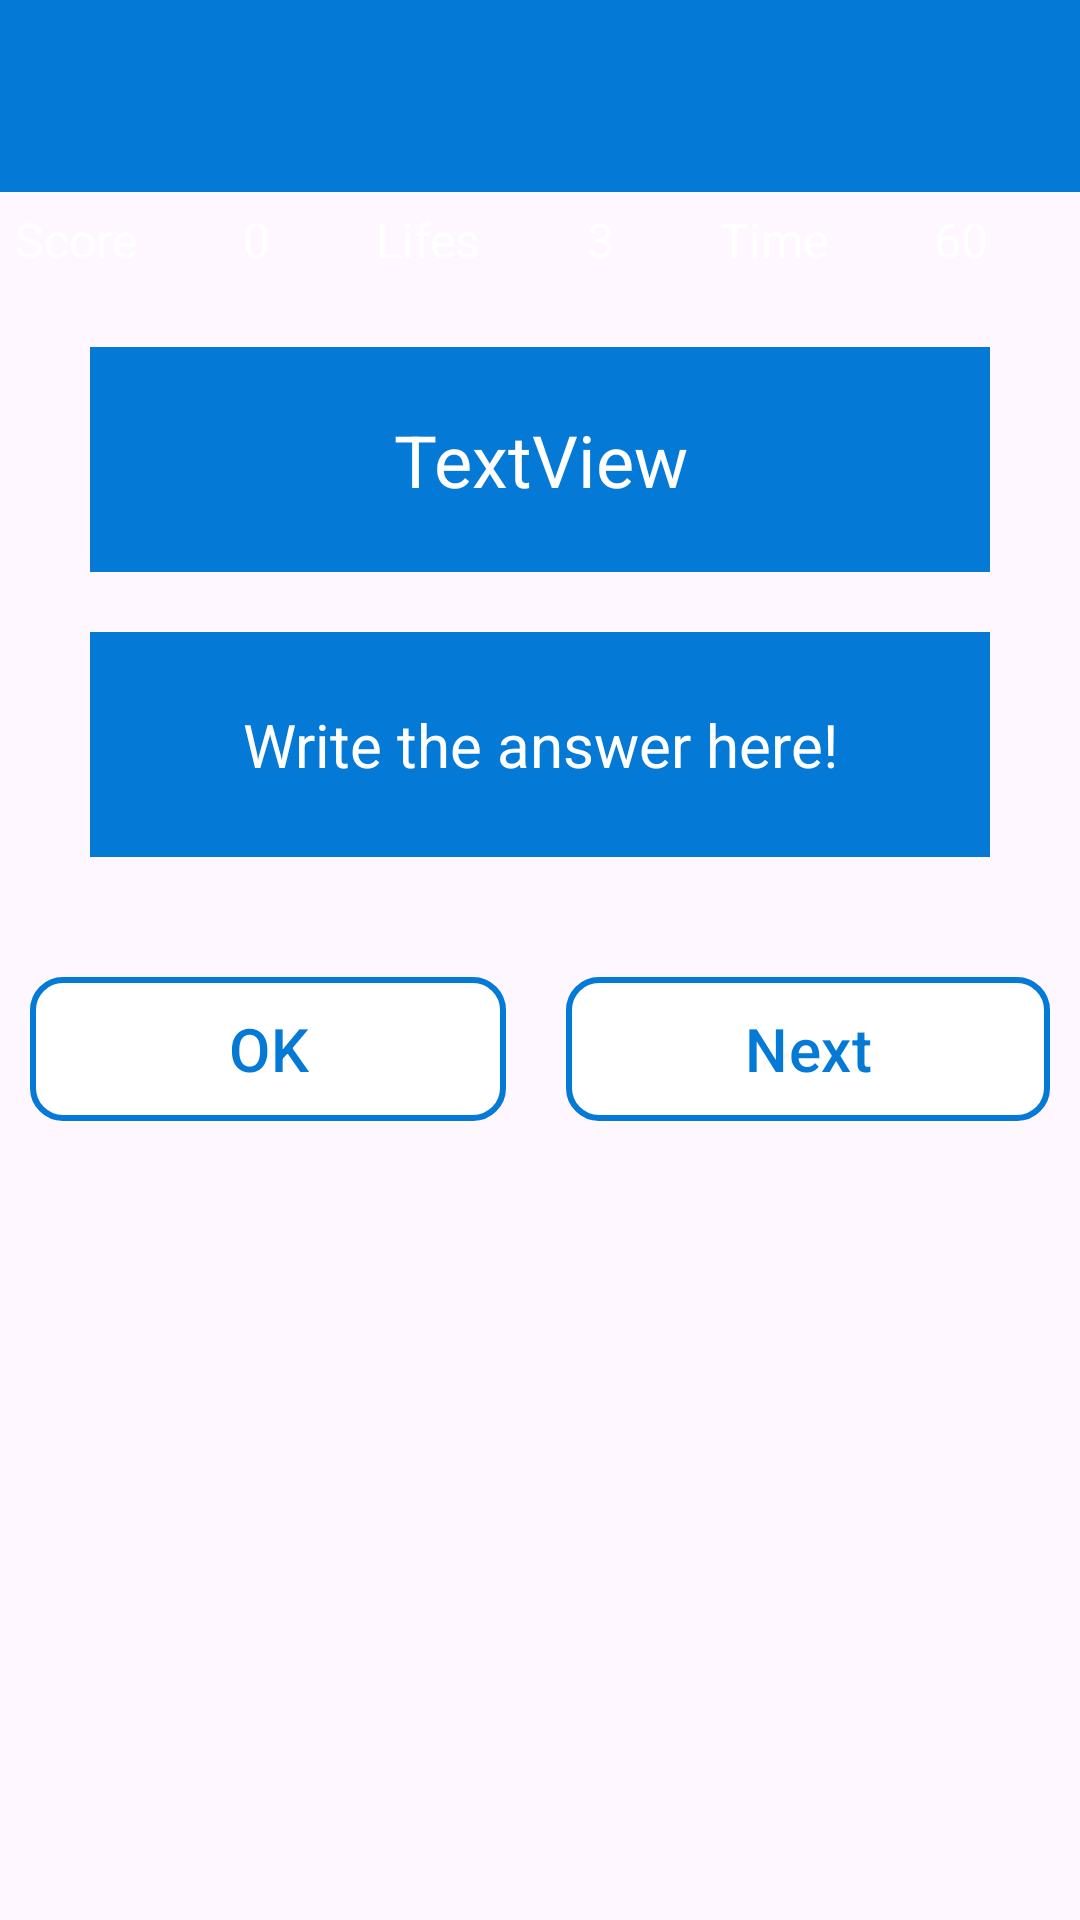

Write the Android layout XML for this screen, with the resource values it uses.
<!-- AndroidManifest.xml: activity theme Theme.gameactivity -->
<!-- res/layout/activity_sub.xml -->
<?xml version="1.0" encoding="utf-8"?>
<LinearLayout xmlns:android="http://schemas.android.com/apk/res/android"
    xmlns:app="http://schemas.android.com/apk/res-auto"
    xmlns:tools="http://schemas.android.com/tools"
    android:id="@+id/main"
    android:layout_width="match_parent"
    android:layout_height="match_parent"
    android:background="@drawable/second"
    android:orientation="vertical"
    tools:context=".GameActivity">

    <com.google.android.material.appbar.MaterialToolbar
        android:id="@+id/toolbar2"
        android:layout_width="match_parent"
        android:layout_height="wrap_content"
        android:layout_marginTop="0dp"
        android:background="?attr/colorPrimary"
        android:minHeight="?attr/actionBarSize"
        android:theme="?attr/actionBarTheme"
        app:layout_constraintTop_toTopOf="parent"
        tools:layout_editor_absoluteX="1dp" />

    <LinearLayout
        android:layout_width="match_parent"
        android:layout_height="wrap_content"
        android:orientation="horizontal">

        <TextView
            android:id="@+id/score"
            android:layout_width="wrap_content"
            android:layout_height="wrap_content"
            android:layout_margin="5dp"
            android:layout_weight="1"
            android:text="Score"
            android:textColor="@color/white"
            android:textSize="16sp" />

        <TextView
            android:id="@+id/scoredpoints"
            android:layout_width="wrap_content"
            android:layout_height="wrap_content"
            android:layout_margin="5dp"
            android:layout_weight="1"
            android:text="0"
            android:textColor="@color/white"
            android:textSize="16sp" />

        <TextView
            android:id="@+id/life"
            android:layout_width="wrap_content"
            android:layout_height="wrap_content"
            android:layout_margin="5dp"
            android:layout_weight="1"
            android:text="Lifes"
            android:textColor="@color/white"
            android:textSize="16sp" />

        <TextView
            android:id="@+id/lifesleft"
            android:layout_width="wrap_content"
            android:layout_height="wrap_content"
            android:layout_margin="5dp"
            android:layout_weight="1"
            android:text="3"
            android:textColor="@color/white"
            android:textSize="16sp" />

        <TextView
            android:id="@+id/time"
            android:layout_width="wrap_content"
            android:layout_height="wrap_content"
            android:layout_margin="5dp"
            android:layout_weight="1"
            android:text="Time"
            android:textColor="@color/white"
            android:textSize="16sp" />

        <TextView
            android:id="@+id/timeleft"
            android:layout_width="wrap_content"
            android:layout_height="wrap_content"
            android:layout_margin="5dp"
            android:layout_weight="1"
            android:text="60"
            android:textColor="@color/white"
            android:textSize="16sp" />

    </LinearLayout>

    <TextView
        android:id="@+id/question"
        android:layout_width="300dp"
        android:layout_height="75dp"
        android:layout_gravity="center"
        android:layout_marginTop="20dp"
        android:background="@color/blue"
        android:gravity="clip_horizontal|center"
        android:text="TextView"
        android:textColor="@color/white"
        android:textSize="24sp" />

    <EditText
        android:id="@+id/answer"
        android:layout_width="300dp"
        android:layout_height="75dp"
        android:layout_gravity="center"
        android:layout_marginTop="20dp"
        android:background="@color/blue"
        android:ems="10"
        android:gravity="center"
        android:hint="Write the answer here!"
        android:inputType="text"
        android:textColor="@color/white"
        android:textColorHint="@color/white"
        android:textSize="20sp" />

    <LinearLayout
        android:layout_width="match_parent"
        android:layout_height="wrap_content"
        android:layout_marginTop="40dp"
        android:orientation="horizontal">

        <Button
            android:id="@+id/buttonok"
            android:layout_width="wrap_content"
            android:layout_height="wrap_content"
            android:layout_marginStart="10dp"
            android:layout_marginEnd="10dp"
            android:layout_weight="1"
            android:background="@drawable/button_shape"
            android:text="OK"
            android:textColor="@color/blue"
            app:backgroundTint="@null"
            android:textSize="20sp" />

        <Button
            android:id="@+id/buttonnxt"
            android:layout_width="wrap_content"
            android:layout_height="wrap_content"
            android:layout_marginStart="10dp"
            android:layout_marginEnd="10dp"
            android:layout_weight="1"
            android:background="@drawable/button_shape"
            android:text="Next"
            android:textColor="@color/blue"
            app:backgroundTint="@null"
            android:textSize="20sp" />
    </LinearLayout>

</LinearLayout>
<!-- resources referenced by this layout -->
<resources>
  <color name="blue">#0479D6</color>
  <color name="white">#FFFFFFFF</color>
  <!-- drawable button_shape (drawable) -->
  <?xml version="1.0" encoding="utf-8"?>
  <shape xmlns:android="http://schemas.android.com/apk/res/android"
      android:shape="rectangle">
      <solid android:color="@color/white">
      </solid>
  
      <stroke android:color="@color/blue"
          android:width="2dp">
      </stroke>
  
      <corners android:radius="10dp">
      </corners>
  </shape>
  <style name="Theme.gameactivity" parent="Theme.Material3.DayNight.NoActionBar">
  
          <item name="colorPrimary">@color/blue</item>
          <item name="colorPrimaryVariant">@color/blue</item>
          <item name="colorOnPrimary">@color/white</item>
  
  
          <item name="colorSecondary">@color/teal_200</item>
          <item name="colorSecondaryVariant">@color/teal_700</item>
          <item name="colorOnSecondary">@color/black</item>
  
          <item name="android:statusBarColor" tools:targetApi="l">?attr/colorPrimaryVariant</item>
  
      </style>
  <color name="teal_200">#FF03DAC5</color>
  <color name="teal_700">#FF018786</color>
  <color name="black">#FF000000</color>
</resources>
